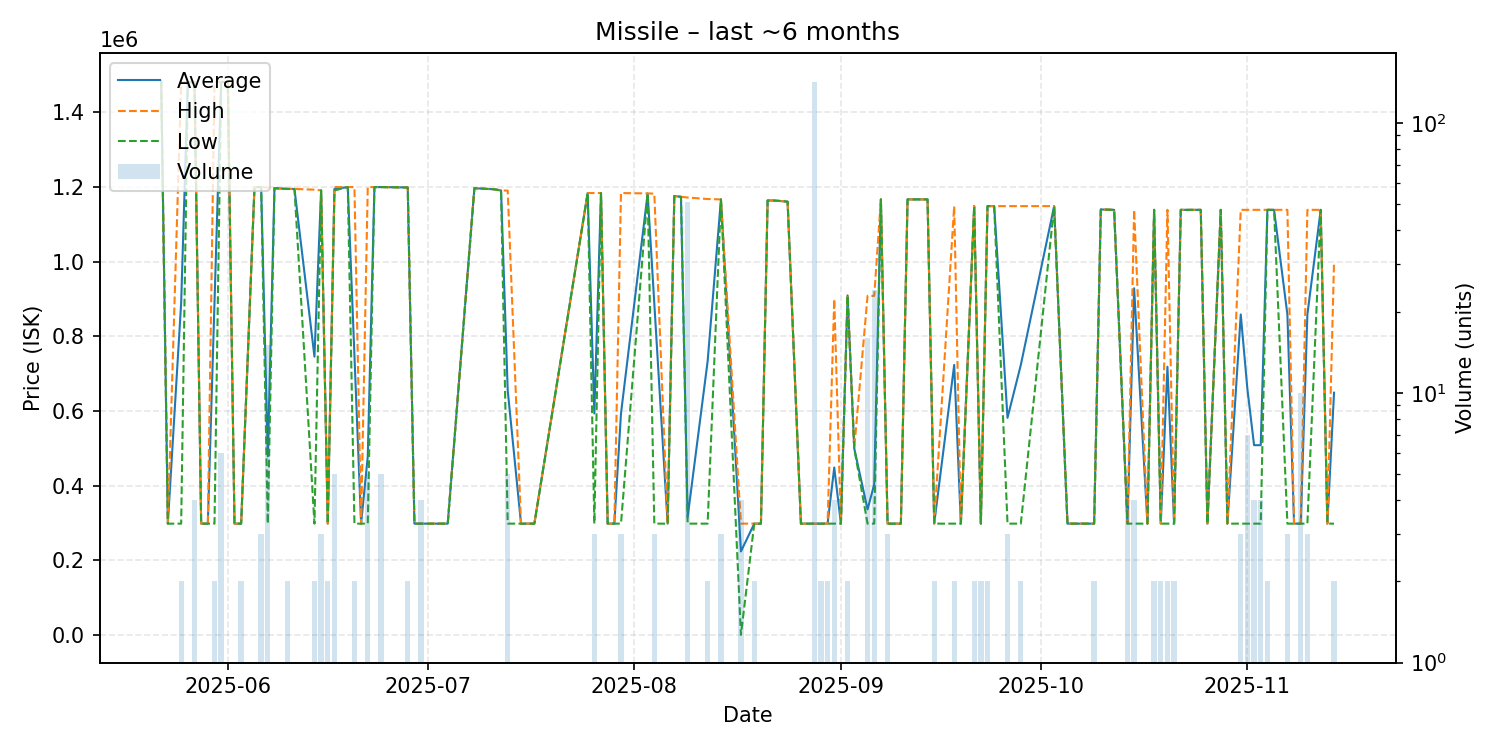

The table this chart was drawn from, first rows:
date, average, highest, lowest, order_count, volume
2025-05-22, 1485000, 1485000, 1485000, 1, 1
2025-05-23, 298240, 298240, 298240, 1, 1
2025-05-25, 890100, 1482000, 298200, 2, 2
2025-05-26, 1481000, 1481000, 1481000, 1, 1
2025-05-27, 1481000, 1481000, 1481000, 4, 4
2025-05-28, 298240, 298240, 298240, 1, 1
2025-05-29, 298240, 298240, 298240, 1, 1
2025-05-30, 889620, 1481000, 298240, 2, 2
2025-05-31, 1481667, 1482000, 1481000, 4, 6
2025-06-01, 1482000, 1482000, 1482000, 1, 1
2025-06-02, 298240, 298240, 298240, 1, 1
2025-06-03, 298240, 298240, 298240, 2, 2
2025-06-05, 1200000, 1200000, 1200000, 1, 1
2025-06-06, 1200000, 1200000, 1200000, 3, 3
2025-06-07, 478459, 1199000, 298240, 5, 15
2025-06-08, 1197000, 1197000, 1197000, 1, 1
2025-06-10, 1195000, 1195000, 1195000, 2, 2
2025-06-11, 1195000, 1195000, 1195000, 1, 1
2025-06-14, 745620, 1193000, 298240, 2, 2
2025-06-15, 1191000, 1191000, 1191000, 2, 3
2025-06-16, 298240, 298240, 298240, 1, 2
2025-06-17, 1194800, 1200000, 1191000, 5, 5
2025-06-19, 1200000, 1200000, 1200000, 1, 1
2025-06-20, 749120, 1200000, 298240, 2, 2
2025-06-21, 298240, 298240, 298240, 1, 1
2025-06-22, 478592, 1200000, 298240, 2, 5
2025-06-23, 1200000, 1200000, 1200000, 1, 1
2025-06-24, 1200000, 1200000, 1200000, 1, 5
2025-06-28, 1199000, 1199000, 1199000, 2, 2
2025-06-29, 298240, 298240, 298240, 1, 1
2025-06-30, 298240, 298240, 298240, 4, 4
2025-07-01, 298240, 298240, 298240, 1, 1
2025-07-04, 298240, 298240, 298240, 1, 1
2025-07-08, 1197000, 1197000, 1197000, 1, 1
2025-07-11, 1194000, 1194000, 1194000, 1, 1
2025-07-12, 1191000, 1191000, 1191000, 1, 1
2025-07-13, 655144, 1190500, 298240, 4, 5
2025-07-15, 298240, 298240, 298240, 1, 1
2025-07-17, 298240, 298240, 298240, 1, 1
2025-07-25, 1184000, 1184000, 1184000, 1, 1
2025-07-26, 593493, 1184000, 298240, 3, 3
2025-07-27, 1184000, 1184000, 1184000, 1, 1
2025-07-28, 298240, 298240, 298240, 1, 1
2025-07-29, 298240, 298240, 298240, 1, 1
2025-07-30, 593493, 1184000, 298240, 3, 3
2025-08-03, 1183000, 1183000, 1183000, 1, 1
2025-08-04, 887747, 1182500, 298240, 3, 3
2025-08-06, 298240, 298240, 298240, 1, 1
2025-08-07, 1176000, 1176000, 1176000, 1, 1
2025-08-08, 1174000, 1174000, 1174000, 1, 1
2025-08-09, 315373, 1172000, 298240, 2, 51
2025-08-12, 733120, 1168000, 298240, 2, 2
2025-08-14, 1167000, 1167000, 1167000, 3, 3
2025-08-17, 223730, 298240, 200.0, 4, 4
2025-08-19, 298240, 298240, 298240, 2, 2
2025-08-20, 298240, 298240, 298240, 1, 1
2025-08-21, 1164000, 1164000, 1164000, 1, 1
2025-08-22, 1164000, 1164000, 1164000, 1, 1
2025-08-24, 1161000, 1161000, 1161000, 1, 1
2025-08-26, 298240, 298240, 298240, 1, 1
... 53 more rows
